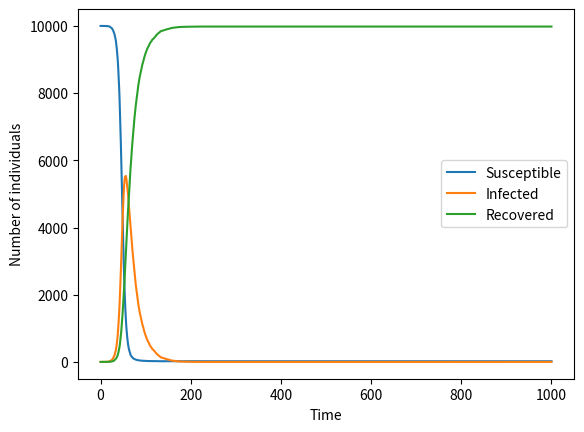

Source code (Python):
# Load the required libraries
import numpy as np
import matplotlib.pyplot as plt
# Define the SIR model
N = 10000
S = N - 1
I = 1
R = 0
beta = 0.3
gamma = 0.05
# Define the lists to store the results
susceptible = [S]
infected = [I]
recovered = [R]
# Run the SIR model
for t in range(1000):
    infection_probability = beta * I / N
    new_infections = np.random.binomial(S, infection_probability)
    new_recoveries = np.random.binomial(I, gamma)
    S -= new_infections
    I += new_infections - new_recoveries
    R += new_recoveries
    susceptible.append(S)
    infected.append(I)
    recovered.append(R)
# Plot the results
plt.figure()
plt.plot(susceptible, label='Susceptible')
plt.plot(infected, label='Infected')
plt.plot(recovered, label='Recovered')
plt.xlabel('Time')
plt.ylabel('Number of individuals')
plt.legend()
plt.show()